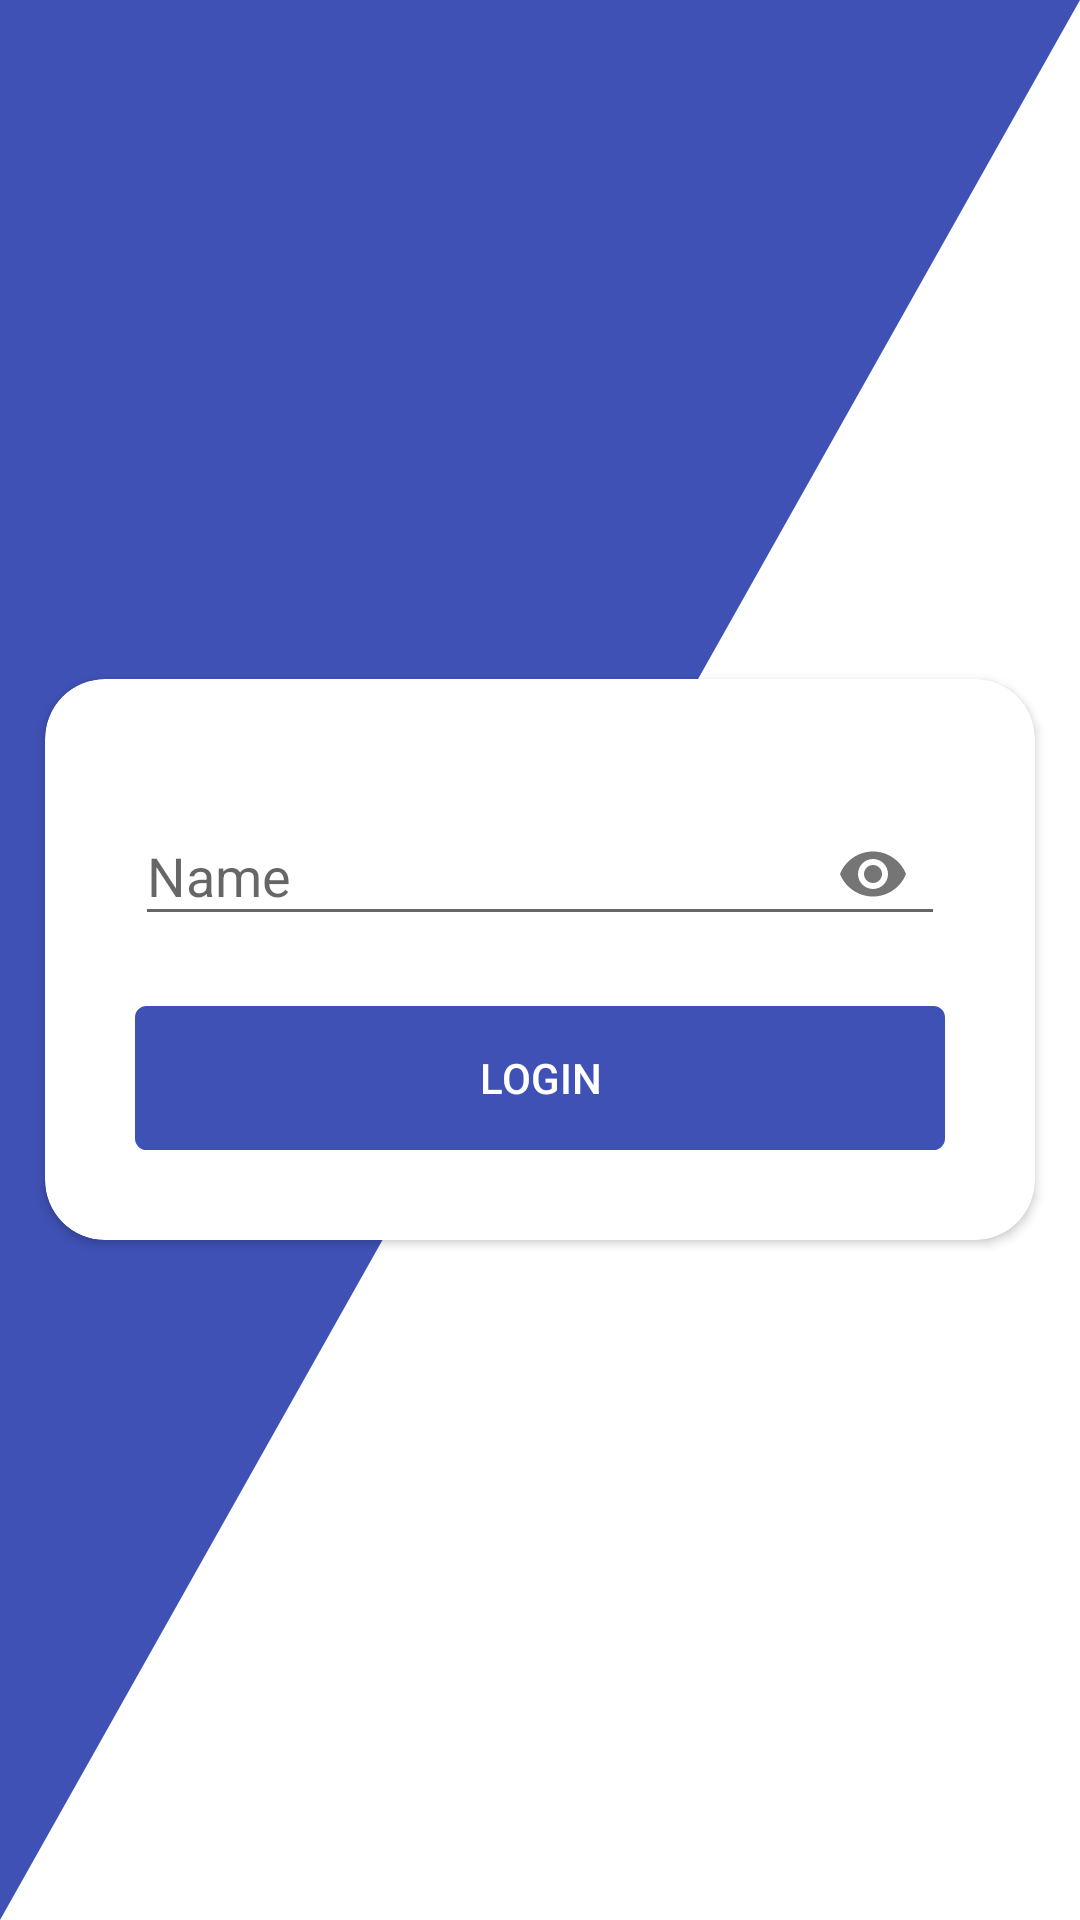

Write the Android layout XML for this screen, with the resource values it uses.
<!-- AndroidManifest.xml: application theme Theme.AppCompat.Light.NoActionBar -->
<!-- res/layout/activity_login.xml -->
<?xml version="1.0" encoding="utf-8"?>
<RelativeLayout xmlns:android="http://schemas.android.com/apk/res/android"
    xmlns:app="http://schemas.android.com/apk/res-auto"
    xmlns:tools="http://schemas.android.com/tools"
    android:layout_width="match_parent"
    android:layout_height="match_parent"
    android:background="@drawable/background"
    tools:context=".LoginActivity">

    <androidx.cardview.widget.CardView
        android:layout_width="wrap_content"
        android:layout_height="wrap_content"
        android:layout_alignParentStart="true"
        android:layout_alignParentEnd="true"
        android:layout_centerInParent="true"
        android:layout_margin="15dp"
        app:cardCornerRadius="20dp">

        <LinearLayout
            android:layout_width="match_parent"
            android:layout_height="wrap_content"
            android:layout_centerHorizontal="true"
            android:layout_centerVertical="true"
            android:layout_marginStart="10dp"
            android:layout_marginTop="10dp"
            android:layout_marginEnd="10dp"
            android:layout_marginBottom="10dp"
            android:orientation="vertical"
            android:padding="10dp">

            <com.google.android.material.textfield.TextInputLayout
                android:layout_width="match_parent"
                android:layout_height="match_parent"
                android:padding="10dp"
                app:passwordToggleEnabled="true">

                <com.google.android.material.textfield.TextInputEditText
                    android:id="@+id/txtLogin"
                    android:layout_width="match_parent"
                    android:layout_height="wrap_content"
                    android:hint="Name"
                    android:inputType="textPassword" />
            </com.google.android.material.textfield.TextInputLayout>

            <Button
                android:id="@+id/btnLogin"
                android:layout_width="match_parent"
                android:layout_height="wrap_content"
                android:layout_margin="10dp"
                android:background="@drawable/button_shape"
                android:backgroundTint="@color/colorPrimary"
                android:textColor="@color/colorWhite"
                android:text="LOGIN" />

        </LinearLayout>


    </androidx.cardview.widget.CardView>

</RelativeLayout>
<!-- resources referenced by this layout -->
<resources>
  <color name="colorPrimary">#3F51B5</color>
  <color name="colorWhite">#ffffff</color>
  <!-- drawable background (drawable) -->
  <?xml version="1.0" encoding="utf-8"?>
  <vector xmlns:android="http://schemas.android.com/apk/res/android"
      android:width="100dp"
      android:height="100dp"
      android:viewportHeight="100"
      android:viewportWidth="100">
  
      <path
          android:name="light_triangle"
          android:fillColor="@color/colorWhite"
          android:pathData="M 100,0 L 0,100 100,100 z" />
  
      <path
          android:name="dark_triangle"
          android:fillColor="@color/colorPrimary"
          android:pathData="M 0,0 L 100,0 0,100 z" />
  
  </vector>
  <!-- drawable button_shape (drawable) -->
  <?xml version="1.0" encoding="utf-8"?>
  <shape xmlns:android="http://schemas.android.com/apk/res/android">
      <corners
          android:radius="3dp"/>
      <size
          android:width="80dp"
          android:height="20dp" />
      <stroke
          android:width="1.5dp"
          android:color="@color/colorPrimary" />
  </shape>
</resources>
